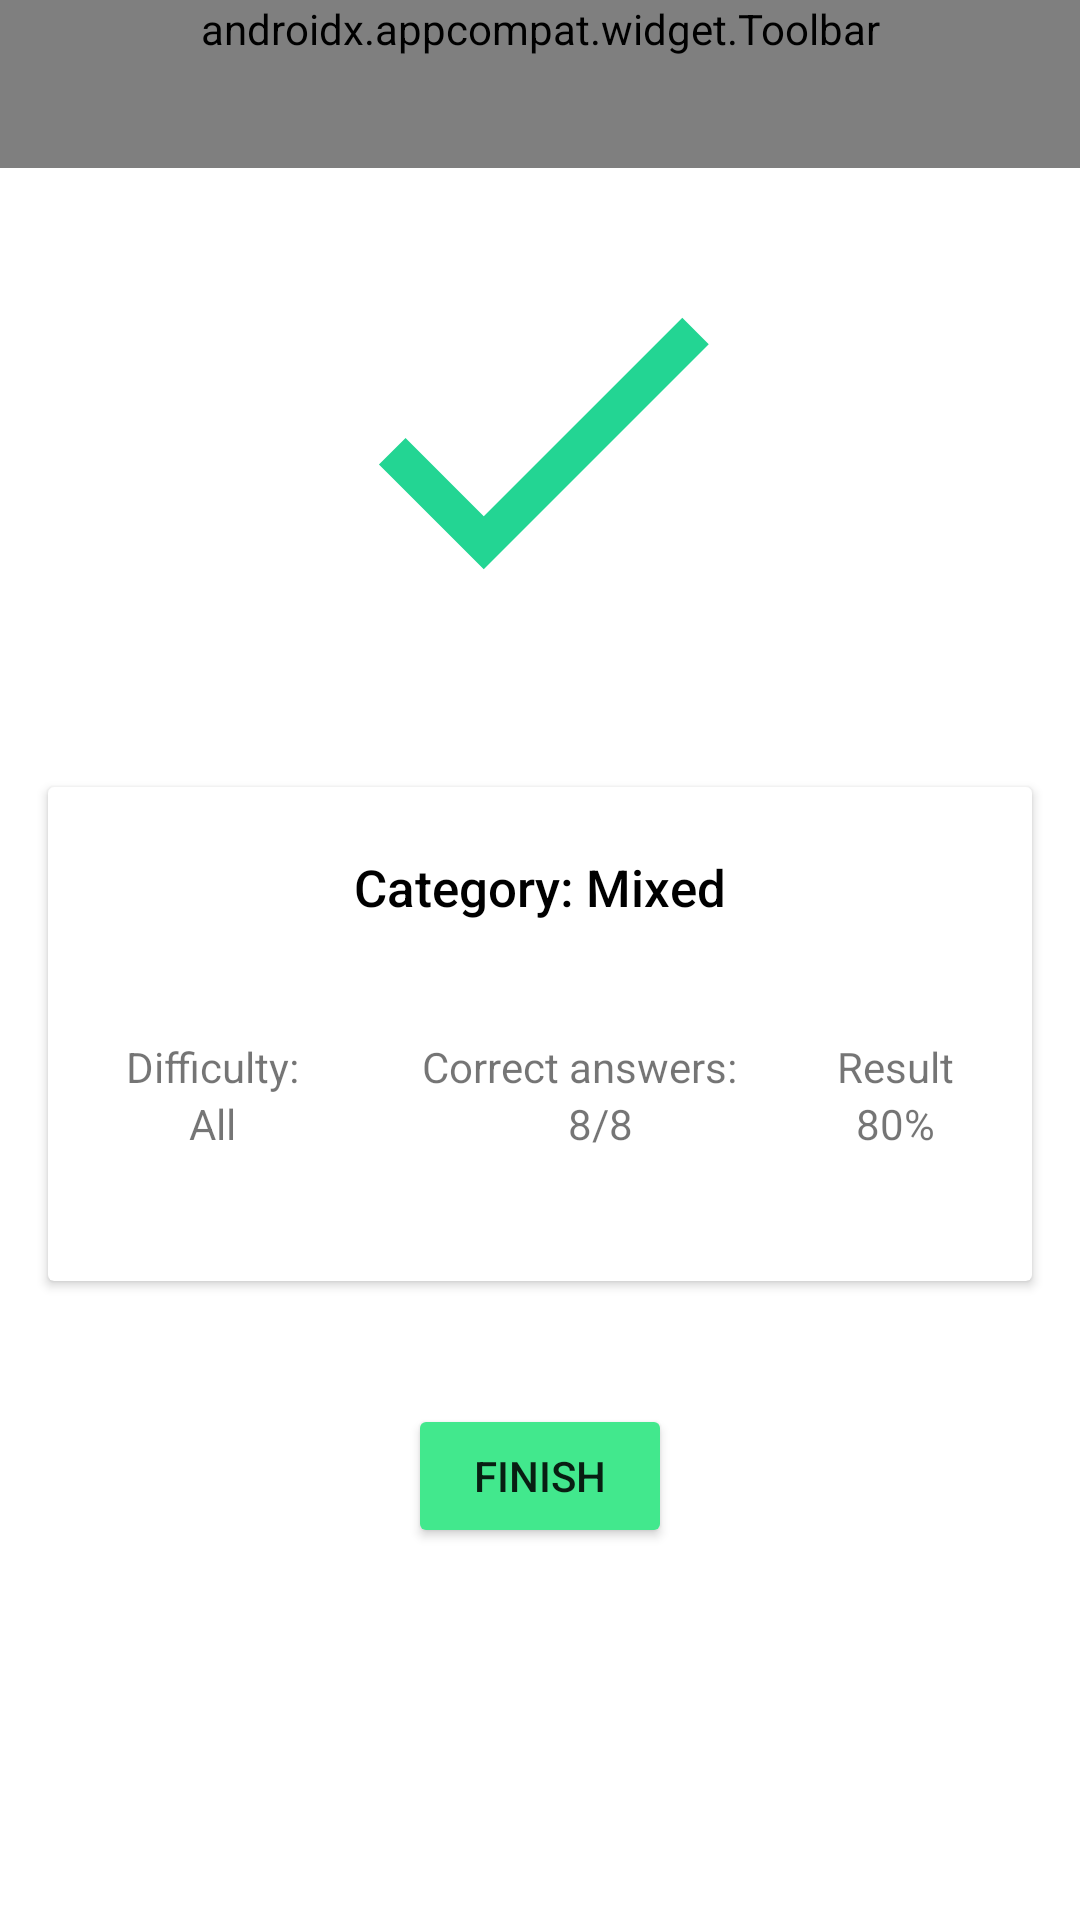

Layout XML and referenced resources for this Android screen:
<!-- AndroidManifest.xml: application theme Theme.QuizApp -->
<!-- res/layout/activity_result.xml -->
<?xml version="1.0" encoding="utf-8"?>
<layout xmlns:android="http://schemas.android.com/apk/res/android"
    xmlns:app="http://schemas.android.com/apk/res-auto"
    xmlns:tools="http://schemas.android.com/tools"
    tools:context=".ui.activities.result.ResultActivity">

    <androidx.constraintlayout.widget.ConstraintLayout
        android:layout_width="match_parent"
        android:layout_height="match_parent">

        <ImageView
            android:id="@+id/result_iv"
            android:layout_width="150dp"
            android:layout_height="150dp"
            app:layout_constraintTop_toTopOf="parent"
            app:layout_constraintRight_toRightOf="parent"
            app:layout_constraintLeft_toLeftOf="parent"
            android:layout_marginTop="71dp"
            android:src="@drawable/ic_baseline_check_24" />

        <androidx.appcompat.widget.Toolbar
            android:id="@+id/tool_bar_quiz"
            android:layout_width="match_parent"
            android:layout_height="wrap_content"
            android:minHeight="?attr/actionBarSize"
            app:layout_constraintTop_toTopOf="parent"
            app:layout_constraintLeft_toLeftOf="parent"
            app:layout_constraintRight_toRightOf="parent"
            android:background="@color/white"
            app:menu="@menu/toolbar_menu">
            <TextView
                android:layout_width="wrap_content"
                android:layout_height="wrap_content"
                android:text="@string/result"
                android:layout_gravity="center"
                android:textColor="@color/black"
                android:textSize="17sp"
                android:fontFamily="sans-serif-medium"
                android:id="@+id/toolbar_title" />

        </androidx.appcompat.widget.Toolbar>

        <androidx.cardview.widget.CardView
            android:layout_width="match_parent"
            android:layout_height="wrap_content"
            app:layout_constraintTop_toBottomOf="@id/result_iv"
            app:layout_constraintBottom_toTopOf="@id/btn_finish"
            android:layout_marginHorizontal="16dp">
            <androidx.constraintlayout.widget.ConstraintLayout
                android:layout_width="match_parent"
                android:layout_height="match_parent">

                <TextView
                    android:id="@+id/result_category"
                    android:layout_width="wrap_content"
                    android:layout_height="wrap_content"
                    app:layout_constraintTop_toTopOf="parent"
                    app:layout_constraintRight_toRightOf="parent"
                    app:layout_constraintLeft_toLeftOf="parent"
                    android:text="Category: Mixed"
                    android:textSize="17sp"
                    android:fontFamily="sans-serif-medium"
                    android:textColor="@color/black"
                    android:layout_marginTop="22dp"/>

                <TextView
                    android:id="@+id/result_correct_answers"
                    android:layout_width="wrap_content"
                    android:layout_height="wrap_content"
                    app:layout_constraintLeft_toLeftOf="parent"
                    app:layout_constraintRight_toRightOf="parent"
                    app:layout_constraintTop_toBottomOf="@id/result_category"
                    app:layout_constraintBottom_toBottomOf="parent"
                    android:text="@string/correct_answers"
                    android:layout_marginTop="39dp"
                    android:layout_marginBottom="62dp"
                    android:layout_marginStart="26dp" />

                <TextView
                    android:id="@+id/result_correct_answers_value"
                    android:layout_width="wrap_content"
                    android:layout_height="wrap_content"
                    app:layout_constraintTop_toBottomOf="@id/result_correct_answers"
                    app:layout_constraintLeft_toLeftOf="@id/result_correct_answers"
                    app:layout_constraintRight_toRightOf="@id/result_correct_answers"
                    android:text="8" />
                <TextView
                    android:id="@+id/questions_amount_result"
                    android:layout_width="wrap_content"
                    android:layout_height="wrap_content"
                    app:layout_constraintTop_toBottomOf="@id/result_correct_answers"
                    app:layout_constraintLeft_toRightOf="@id/result_correct_answers_value"
                    android:text="/8" />

                <TextView
                    android:id="@+id/result_percent"
                    android:layout_width="wrap_content"
                    android:layout_height="wrap_content"
                    app:layout_constraintRight_toRightOf="parent"
                    app:layout_constraintTop_toBottomOf="@id/result_category"
                    app:layout_constraintBottom_toBottomOf="parent"
                    android:text="@string/result"
                    android:layout_marginTop="39dp"
                    android:layout_marginBottom="62dp"
                    android:layout_marginEnd="26dp" />

                <TextView
                    android:id="@+id/result_percent_value"
                    android:layout_width="wrap_content"
                    android:layout_height="wrap_content"
                    app:layout_constraintTop_toBottomOf="@id/result_percent"
                    app:layout_constraintLeft_toLeftOf="@id/result_percent"
                    app:layout_constraintRight_toRightOf="@id/result_percent"
                    android:text="80%" />

                <TextView
                    android:id="@+id/result_difficulty"
                    android:layout_width="wrap_content"
                    android:layout_height="wrap_content"
                    app:layout_constraintLeft_toLeftOf="parent"
                    app:layout_constraintTop_toBottomOf="@id/result_category"
                    app:layout_constraintBottom_toBottomOf="parent"
                    android:text="@string/difficulty"
                    android:layout_marginTop="39dp"
                    android:layout_marginBottom="62dp"
                    android:layout_marginStart="26dp" />

                <TextView
                    android:id="@+id/result_difficulty_value"
                    android:layout_width="wrap_content"
                    android:layout_height="wrap_content"
                    app:layout_constraintTop_toBottomOf="@id/result_difficulty"
                    app:layout_constraintLeft_toLeftOf="@id/result_difficulty"
                    app:layout_constraintRight_toRightOf="@id/result_difficulty"
                    android:text="All" />




            </androidx.constraintlayout.widget.ConstraintLayout>


        </androidx.cardview.widget.CardView>

        <Button
            android:id="@+id/btn_finish"
            android:layout_width="wrap_content"
            android:layout_height="wrap_content"
            app:layout_constraintBottom_toBottomOf="parent"
            app:layout_constraintRight_toRightOf="parent"
            app:layout_constraintLeft_toLeftOf="parent"
            android:layout_marginBottom="124dp"
            android:backgroundTint="@color/biruza"
            android:text="@string/finish"
            />

    </androidx.constraintlayout.widget.ConstraintLayout>




</layout>
<!-- resources referenced by this layout -->
<resources>
  <color name="biruza">#42E88D</color>
  <color name="black">#FF000000</color>
  <color name="white">#FFFFFFFF</color>
  <!-- drawable ic_baseline_check_24 (drawable) -->
  <vector android:height="24dp" android:tint="#23D593"
      android:viewportHeight="24" android:viewportWidth="24"
      android:width="24dp" xmlns:android="http://schemas.android.com/apk/res/android">
      <path android:fillColor="@android:color/white" android:pathData="M9,16.17L4.83,12l-1.42,1.41L9,19 21,7l-1.41,-1.41z"/>
  </vector>
  <string name="correct_answers">Correct answers: </string>
  <string name="difficulty">Difficulty:</string>
  <string name="finish">Finish</string>
  <string name="result">Result</string>
  <style name="Theme.QuizApp" parent="Theme.MaterialComponents.DayNight.NoActionBar">
          
          <item name="colorPrimary">@color/real_purple</item>
          <item name="colorPrimaryVariant">@color/purple_700</item>
          <item name="colorOnPrimary">@color/white</item>
          
          <item name="colorSecondary">@color/real_purple</item>
          <item name="colorSecondaryVariant">@color/real_purple</item>
          <item name="colorOnSecondary">@color/grey</item>
          
          <item name="android:statusBarColor" tools:targetApi="l">?attr/colorPrimaryVariant</item>
          
      </style>
  <color name="real_purple">#9C27B0</color>
  <color name="purple_700">#FF3700B3</color>
  <color name="grey">#434745</color>
</resources>
